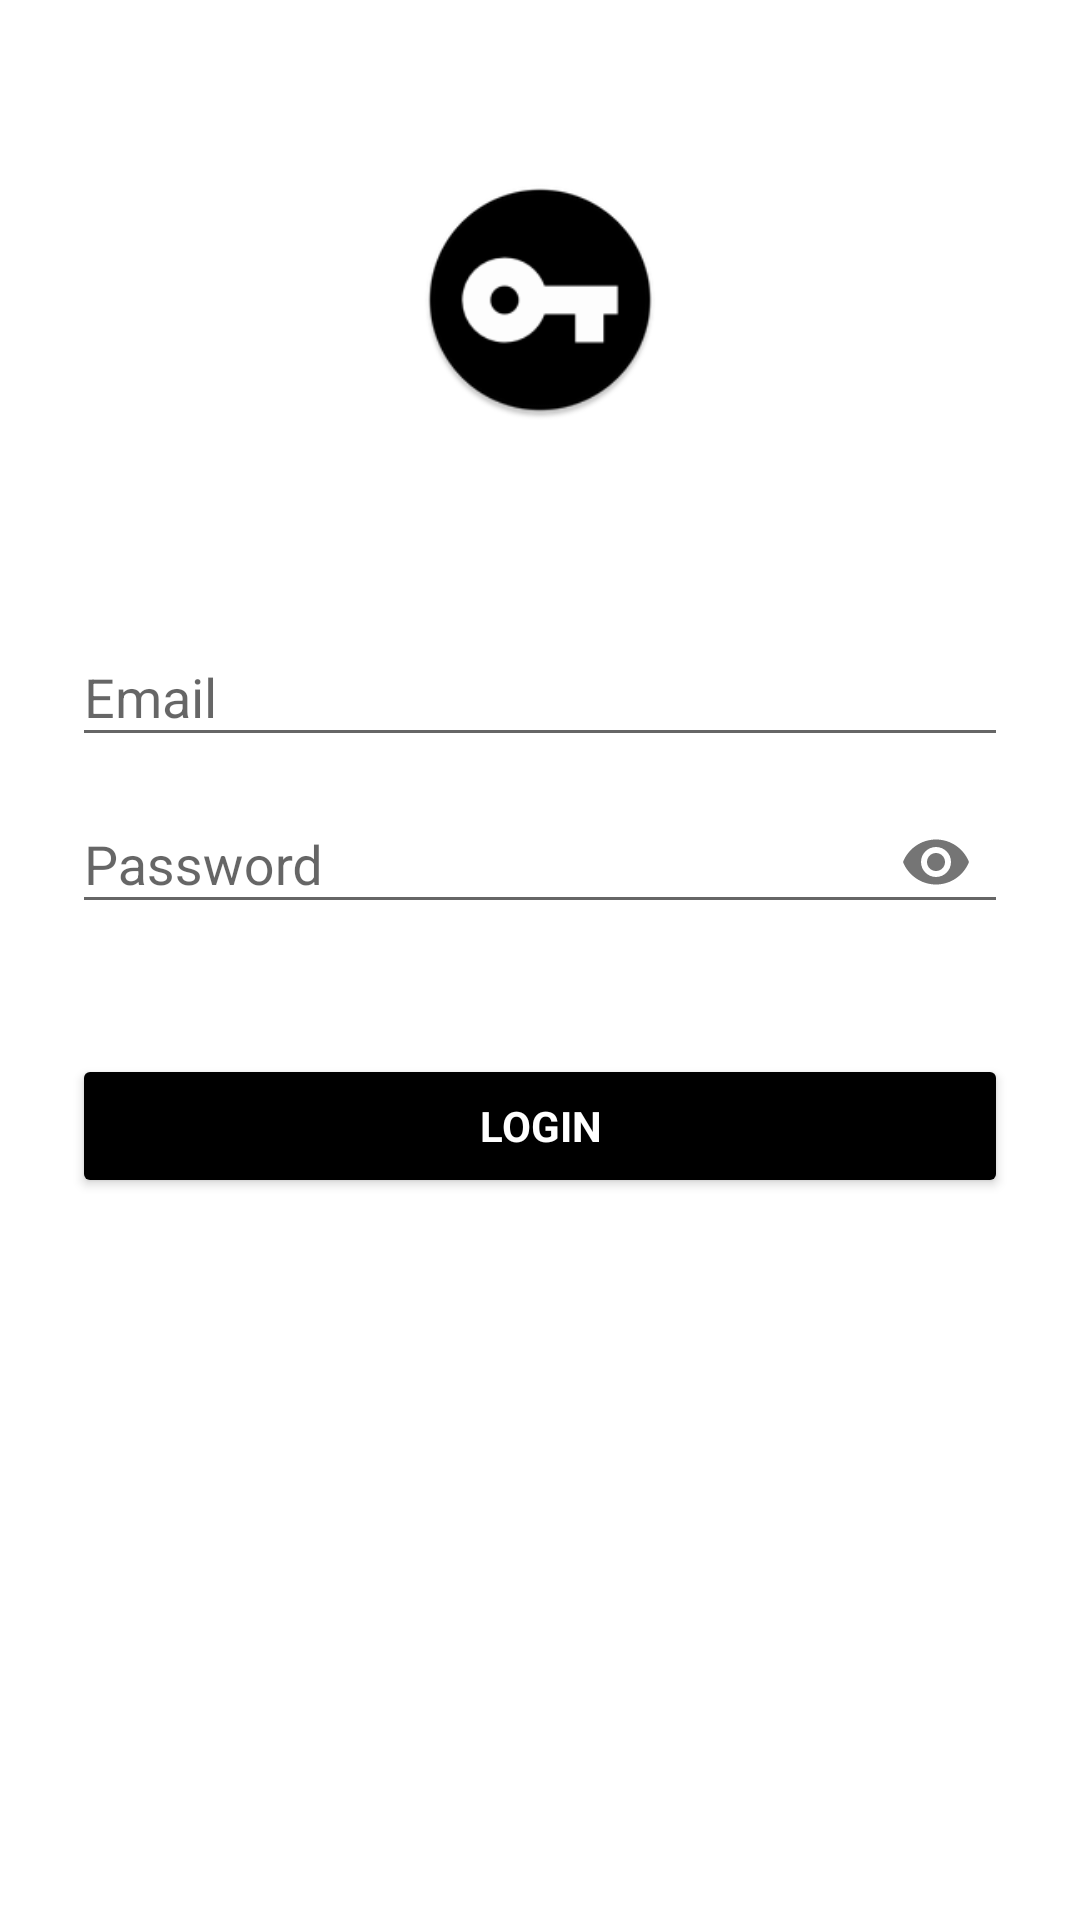

Layout XML and referenced resources for this Android screen:
<!-- AndroidManifest.xml: application theme AppTheme -->
<!-- res/layout/activity_login.xml -->
<?xml version="1.0" encoding="utf-8"?>
<ScrollView xmlns:android="http://schemas.android.com/apk/res/android"
    xmlns:app="http://schemas.android.com/apk/res-auto"
    android:layout_width="match_parent"
    android:layout_height="match_parent"
    android:background="@color/white"
    android:scrollbars="none">

    <LinearLayout
        android:id="@+id/login_activity_layout"
        android:layout_width="match_parent"
        android:layout_height="wrap_content"
        android:orientation="vertical"
        android:paddingLeft="24dp"
        android:paddingTop="60dp"
        android:paddingRight="24dp"
        android:paddingBottom="40dp">

        <ImageView
            android:layout_width="80dp"
            android:layout_height="80dp"
            android:layout_gravity="center_horizontal"
            android:layout_marginBottom="60dp"
            android:contentDescription="@string/app_name"
            app:srcCompat="@mipmap/ic_launcher" />

        <com.google.android.material.textfield.TextInputLayout
            android:id="@+id/login_email_layout"
            android:layout_width="match_parent"
            android:layout_height="wrap_content">

            <com.google.android.material.textfield.TextInputEditText
                android:id="@+id/login_email"
                android:layout_width="match_parent"
                android:layout_height="wrap_content"
                android:drawableStart="@drawable/ic_email"
                android:drawablePadding="8dp"
                android:hint="@string/email"
                android:imeOptions="actionNext"
                android:inputType="textEmailAddress"
                android:maxLines="1"
                android:singleLine="true" />

        </com.google.android.material.textfield.TextInputLayout>

        <com.google.android.material.textfield.TextInputLayout
            android:id="@+id/login_password_layout"
            android:layout_width="match_parent"
            android:layout_height="wrap_content"
            app:passwordToggleEnabled="true">

            <com.google.android.material.textfield.TextInputEditText
                android:id="@+id/login_password"
                android:layout_width="match_parent"
                android:layout_height="wrap_content"
                android:drawableStart="@drawable/ic_password"
                android:drawablePadding="8dp"
                android:hint="@string/password"
                android:inputType="textPassword"
                android:maxLines="1"
                android:singleLine="true" />

        </com.google.android.material.textfield.TextInputLayout>

        <Button
            android:id="@+id/login_button"
            style="?android:textAppearanceSmall"
            android:layout_width="match_parent"
            android:layout_height="wrap_content"
            android:layout_marginTop="40dp"
            android:layout_marginBottom="12dp"
            android:text="@string/login"
            android:textColor="#ffffff"
            android:textStyle="bold"
            android:theme="@style/buttonTheme" />

    </LinearLayout>

</ScrollView>
<!-- resources referenced by this layout -->
<resources>
  <color name="white">#FFFFFF</color>
  <!-- mipmap ic_launcher: png bitmap (mipmap-hdpi, 2176 bytes) -->
  <string name="app_name">Drag Partner</string>
  <string name="email">Email</string>
  <string name="login">Login</string>
  <string name="password">Password</string>
  <style name="buttonTheme" parent="Theme.AppCompat.Light.DarkActionBar">
          <item name="colorButtonNormal">#000000</item>
      </style>
  <style name="AppTheme" parent="Base.Theme.AppCompat.Light.DarkActionBar">
          <item name="colorPrimary">@color/colorPrimary</item>
          <item name="colorPrimaryDark">@color/colorPrimaryDark</item>
          <item name="colorAccent">@color/colorAccent</item>
      </style>
  <color name="colorPrimary">#000000</color>
  <color name="colorPrimaryDark">#000000</color>
  <color name="colorAccent">#000000</color>
</resources>
